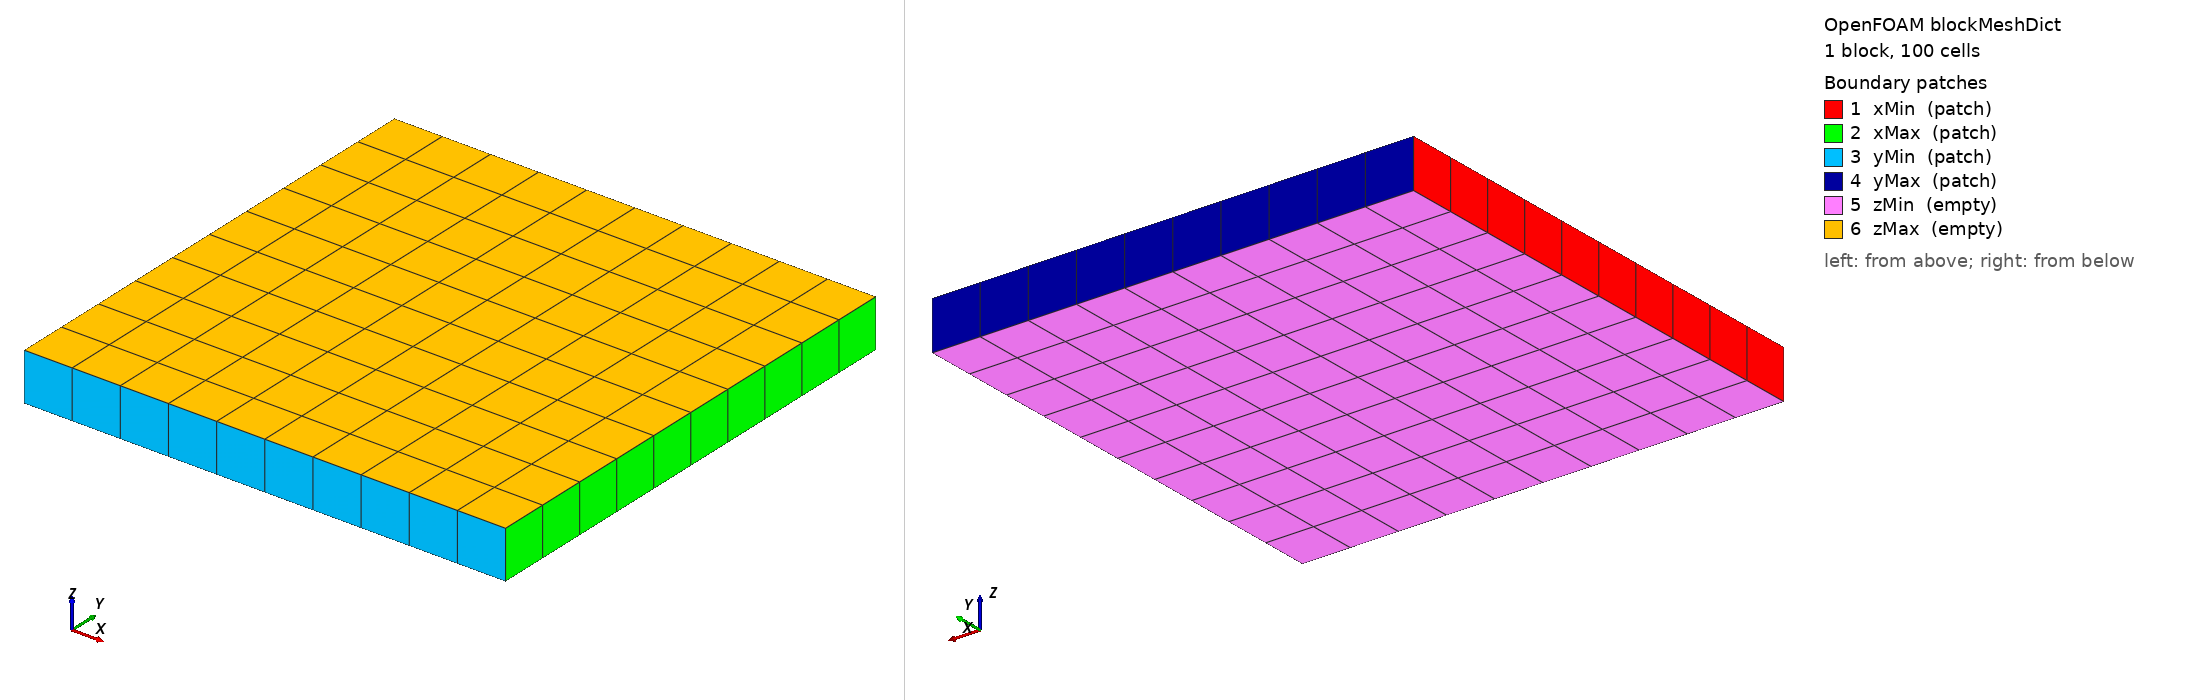

OpenFOAM case: the mesh blockMesh builds from blockMeshDict, 1 block(s), 100 cells. Boundary patches (legend numbers): 1 xMin (patch), 2 xMax (patch), 3 yMin (patch), 4 yMax (patch), 5 zMin (empty), 6 zMax (empty). Left view from above one corner, right view from below the opposite corner. Boundary conditions: 3 field file(s) under 0/ or 0.orig/; 6 of 6 drawn patches have an entry in a shipped field file.

=== system/blockMeshDict ===
/*--------------------------------*- C++ -*----------------------------------*\
  =========                 |
  \      /  F ield         | OpenFOAM: The Open Source CFD Toolbox
   \    /    O  peration   |
    \  /    A nd           |
     \/     M anipulation  |
\*---------------------------------------------------------------------------*/
FoamFile
{
    format      ascii;
    class       dictionary;
    location    "system";
    object      blockMeshDict;
}

// 计算区域：Omega = [0,1] x [0,1]。
// 本文件由 JSON 直接生成，不依赖其它案例模板。
convertToMeters 1;

vertices
(
    (0 0 0)
    (1 0 0)
    (1 1 0)
    (0 1 0)
    (0 0 0.1)
    (1 0 0.1)
    (1 1 0.1)
    (0 1 0.1)
);

blocks
(
    // N=10：每条边方向的单元数，二维单元数为 N*N。
    hex (0 1 2 3 4 5 6 7) (10 10 1) simpleGrading (1 1 1)
);

edges
(
);

boundary
(
    xMin
    {
        type patch;
        faces ((0 4 7 3));
    }
    xMax
    {
        type patch;
        faces ((1 2 6 5));
    }
    yMin
    {
        type patch;
        faces ((0 1 5 4));
    }
    yMax
    {
        type patch;
        faces ((3 7 6 2));
    }
    zMin
    {
        type empty;
        faces ((0 3 2 1));
    }
    zMax
    {
        type empty;
        faces ((4 5 6 7));
    }
);



=== 0.orig/phi ===
/*--------------------------------*- C++ -*----------------------------------*\
  =========                 |
  \\      /  F ield         | OpenFOAM: The Open Source CFD Toolbox
   \\    /    O peration     | M anipulation
\*---------------------------------------------------------------------------*/
FoamFile
{
    format      ascii;
    class       volScalarField;
    location    "0";
    object      phi;
}

// Unknown field for the Poisson equation.
// The internalField is a zero initial guess for the linear solver.
// The boundaryField is the exact Dirichlet condition:
//     phi = cos(pi*x)*cos(pi*y) on the boundary.
dimensions      [0 0 0 0 0 0 0];

internalField   nonuniform List<scalar>
100
(
    0.0000000000000000e+00
    0.0000000000000000e+00
    0.0000000000000000e+00
    0.0000000000000000e+00
    0.0000000000000000e+00
    0.0000000000000000e+00
    0.0000000000000000e+00
    0.0000000000000000e+00
    0.0000000000000000e+00
    0.0000000000000000e+00
    0.0000000000000000e+00
    0.0000000000000000e+00
    0.0000000000000000e+00
    0.0000000000000000e+00
    0.0000000000000000e+00
    0.0000000000000000e+00
    0.0000000000000000e+00
    0.0000000000000000e+00
    0.0000000000000000e+00
    0.0000000000000000e+00
    0.0000000000000000e+00
    0.0000000000000000e+00
    0.0000000000000000e+00
    0.0000000000000000e+00
    0.0000000000000000e+00
    0.0000000000000000e+00
    0.0000000000000000e+00
    0.0000000000000000e+00
    0.0000000000000000e+00
    0.0000000000000000e+00
    0.0000000000000000e+00
    0.0000000000000000e+00
    0.0000000000000000e+00
    0.0000000000000000e+00
    0.0000000000000000e+00
    0.0000000000000000e+00
    0.0000000000000000e+00
    0.0000000000000000e+00
    0.0000000000000000e+00
    0.0000000000000000e+00
    0.0000000000000000e+00
    0.0000000000000000e+00
    0.0000000000000000e+00
    0.0000000000000000e+00
    0.0000000000000000e+00
    0.0000000000000000e+00
    0.0000000000000000e+00
    0.0000000000000000e+00
    0.0000000000000000e+00
    0.0000000000000000e+00
    0.0000000000000000e+00
    0.0000000000000000e+00
    0.0000000000000000e+00
    0.0000000000000000e+00
    0.0000000000000000e+00
    0.0000000000000000e+00
    0.0000000000000000e+00
    0.0000000000000000e+00
    0.0000000000000000e+00
    0.0000000000000000e+00
    0.0000000000000000e+00
    0.0000000000000000e+00
    0.0000000000000000e+00
    0.0000000000000000e+00
    0.0000000000000000e+00
    0.0000000000000000e+00
    0.0000000000000000e+00
    0.0000000000000000e+00
    0.0000000000000000e+00
    0.0000000000000000e+00
    0.0000000000000000e+00
    0.0000000000000000e+00
    0.0000000000000000e+00
    0.0000000000000000e+00
    0.0000000000000000e+00
    0.0000000000000000e+00
    0.0000000000000000e+00
    0.0000000000000000e+00
    0.0000000000000000e+00
    0.0000000000000000e+00
    0.0000000000000000e+00
    0.0000000000000000e+00
    0.0000000000000000e+00
    0.0000000000000000e+00
    0.0000000000000000e+00
    0.0000000000000000e+00
    0.0000000000000000e+00
    0.0000000000000000e+00
    0.0000000000000000e+00
    0.0000000000000000e+00
    0.0000000000000000e+00
    0.0000000000000000e+00
    0.0000000000000000e+00
    0.0000000000000000e+00
    0.0000000000000000e+00
    0.0000000000000000e+00
    0.0000000000000000e+00
    0.0000000000000000e+00
    0.0000000000000000e+00
    0.0000000000000000e+00
);

boundaryField
{
    xMin
    {
        // Dirichlet condition from the manufactured exact solution:
        //     phi_boundary(x,y) = cos(pi*x)*cos(pi*y)
        type codedFixedValue;
        value uniform 0;
        name xMinPoissonDirichlet;
        code
        #{ 
            const vectorField& Cf = patch().Cf();
            scalarField values(patch().size(), 0.0);
            forAll(Cf, i)
            {
                const scalar x = Cf[i].x();
                const scalar y = Cf[i].y();
                values[i] = cos(constant::mathematical::pi*x)
                          * cos(constant::mathematical::pi*y);
            }
            operator==(values);
        #};
    }
    xMax
    {
        // Dirichlet condition from the manufactured exact solution:
        //     phi_boundary(x,y) = cos(pi*x)*cos(pi*y)
        type codedFixedValue;
        value uniform 0;
        name xMaxPoissonDirichlet;
        code
        #{ 
            const vectorField& Cf = patch().Cf();
            scalarField values(patch().size(), 0.0);
            forAll(Cf, i)
            {
                const scalar x = Cf[i].x();
                const scalar y = Cf[i].y();
                values[i] = cos(constant::mathematical::pi*x)
                          * cos(constant::mathematical::pi*y);
            }
            operator==(values);
        #};
    }
    yMin
    {
        // Dirichlet condition from the manufactured exact solution:
        //     phi_boundary(x,y) = cos(pi*x)*cos(pi*y)
        type codedFixedValue;
        value uniform 0;
        name yMinPoissonDirichlet;
        code
        #{ 
            const vectorField& Cf = patch().Cf();
            scalarField values(patch().size(), 0.0);
            forAll(Cf, i)
            {
                const scalar x = Cf[i].x();
                const scalar y = Cf[i].y();
                values[i] = cos(constant::mathematical::pi*x)
                          * cos(constant::mathematical::pi*y);
            }
            operator==(values);
        #};
    }
    yMax
    {
        // Dirichlet condition from the manufactured exact solution:
        //     phi_boundary(x,y) = cos(pi*x)*cos(pi*y)
        type codedFixedValue;
        value uniform 0;
        name yMaxPoissonDirichlet;
        code
        #{ 
            const vectorField& Cf = patch().Cf();
            scalarField values(patch().size(), 0.0);
            forAll(Cf, i)
            {
                const scalar x = Cf[i].x();
                const scalar y = Cf[i].y();
                values[i] = cos(constant::mathematical::pi*x)
                          * cos(constant::mathematical::pi*y);
            }
            operator==(values);
        #};
    }
    zMin
    {
        type empty;
    }
    zMax
    {
        type empty;
    }
}


=== 0/phi ===
/*--------------------------------*- C++ -*----------------------------------*\
  =========                 |
  \\      /  F ield         | OpenFOAM: The Open Source CFD Toolbox
   \\    /   O peration     | Website:  https://openfoam.org
    \\  /    A nd           | Version:  14
     \\/     M anipulation  |
\*---------------------------------------------------------------------------*/
FoamFile
{
    format      ascii;
    class       volScalarField;
    location    "0";
    object      phi;
}
// * * * * * * * * * * * * * * * * * * * * * * * * * * * * * * * * * * * * * //

dimensions      [];

internalField   nonuniform List<scalar> 
100
(
0.987412551539712
0.8905801935288188
0.7067088843652416
0.4537176836301177
0.1563380677557223
-0.1563380677532474
-0.4537176836278844
-0.7067088843634667
-0.890580193527672
-0.987412551539317
0.8905801935288276
0.8030541906906662
0.6371741262821974
0.4090496325439131
0.1409430379438297
-0.1409430379371613
-0.4090496325378887
-0.6371741262773999
-0.8030541906875688
-0.8905801935277372
0.7067088843651967
0.6371741262820686
0.5055195268620213
0.3245169054360769
0.1118141651595097
-0.1118141651500652
-0.3245169054275466
-0.5055195268552305
-0.6371741262776797
-0.7067088843636483
0.4537176836299728
0.4090496325435408
0.3245169054357631
0.2083175362654431
0.07177618465372973
-0.07177618464307822
-0.2083175362558239
-0.3245169054281055
-0.4090496325385957
-0.4537176836282347
0.156338067755467
0.1409430379431806
0.111814165158804
0.07177618465328298
0.02473048292504844
-0.02473048291461167
-0.07177618464385781
-0.1118141651513048
-0.1409430379383419
-0.1563380677537648
-0.1563380677535934
-0.1409430379380277
-0.1118141651510928
-0.07177618464392638
-0.0247304829150558
0.02473048292423382
0.07177618465221114
0.1118141651576821
0.1409430379422781
0.1563380677550798
-0.4537176836282563
-0.4090496325388226
-0.3245169054287046
-0.2083175362568798
-0.07177618464458767
0.0717761846518794
0.2083175362634627
0.3245169054339383
0.4090496325421926
0.453717683629437
-0.7067088843638016
-0.6371741262782362
-0.5055195268562893
-0.324516905429127
-0.1118141651520914
0.1118141651572037
0.324516905433739
0.5055195268599549
0.6371741262805984
0.7067088843646241
-0.8905801935279134
-0.8030541906881465
-0.6371741262784245
-0.4090496325393331
-0.1409430379389406
0.1409430379418677
0.4090496325419743
0.6371741262805243
0.8030541906894967
0.8905801935283824
-0.9874125515394044
-0.890580193527944
-0.7067088843639164
-0.4537176836284998
-0.1563380677539868
0.1563380677549245
0.4537176836293458
0.7067088843645882
0.8905801935283748
0.9874125515395532
)
;

boundaryField
{
    xMin
    {
        type            codedFixedValue;
        value           nonuniform List<scalar> 10(0.9876883405951378 0.8910065241883679 0.7071067811865476 0.4539904997395468 0.1564344650402311 -0.1564344650402306 -0.4539904997395463 -0.7071067811865481 -0.891006524188368 -0.9876883405951377);
        name            xMinPoissonDirichlet;
        code            #{ 
            const vectorField& Cf = patch().Cf();
            scalarField values(patch().size(), 0.0);
            forAll(Cf, i)
            {
                const scalar x = Cf[i].x();
                const scalar y = Cf[i].y();
                values[i] = cos(constant::mathematical::pi*x)
                          * cos(constant::mathematical::pi*y);
            }
            operator==(values);
        #};
    }
    xMax
    {
        type            codedFixedValue;
        value           nonuniform List<scalar> 10(-0.9876883405951378 -0.8910065241883679 -0.7071067811865476 -0.4539904997395468 -0.1564344650402307 0.1564344650402306 0.4539904997395463 0.7071067811865481 0.891006524188368 0.9876883405951377);
        name            xMaxPoissonDirichlet;
        code            #{ 
            const vectorField& Cf = patch().Cf();
            scalarField values(patch().size(), 0.0);
            forAll(Cf, i)
            {
                const scalar x = Cf[i].x();
                const scalar y = Cf[i].y();
                values[i] = cos(constant::mathematical::pi*x)
                          * cos(constant::mathematical::pi*y);
            }
            operator==(values);
        #};
    }
    yMin
    {
        type            codedFixedValue;
        value           nonuniform List<scalar> 10(0.9876883405951378 0.8910065241883679 0.7071067811865476 0.4539904997395468 0.1564344650402307 -0.1564344650402306 -0.4539904997395463 -0.7071067811865481 -0.891006524188368 -0.9876883405951377);
        name            yMinPoissonDirichlet;
        code            #{ 
            const vectorField& Cf = patch().Cf();
            scalarField values(patch().size(), 0.0);
            forAll(Cf, i)
            {
                const scalar x = Cf[i].x();
                const scalar y = Cf[i].y();
                values[i] = cos(constant::mathematical::pi*x)
                          * cos(constant::mathematical::pi*y);
            }
            operator==(values);
        #};
    }
    yMax
    {
        type            codedFixedValue;
        value           nonuniform List<scalar> 10(-0.9876883405951378 -0.8910065241883679 -0.7071067811865477 -0.4539904997395468 -0.1564344650402311 0.1564344650402306 0.4539904997395463 0.7071067811865481 0.891006524188368 0.9876883405951377);
        name            yMaxPoissonDirichlet;
        code            #{ 
            const vectorField& Cf = patch().Cf();
            scalarField values(patch().size(), 0.0);
            forAll(Cf, i)
            {
                const scalar x = Cf[i].x();
                const scalar y = Cf[i].y();
                values[i] = cos(constant::mathematical::pi*x)
                          * cos(constant::mathematical::pi*y);
            }
            operator==(values);
        #};
    }
    zMin
    {
        type            empty;
    }
    zMax
    {
        type            empty;
    }
}


// ************************************************************************* //


Also in the case, not shown: constant/polyMesh/neighbour (numeric list); constant/polyMesh/points (numeric list).
